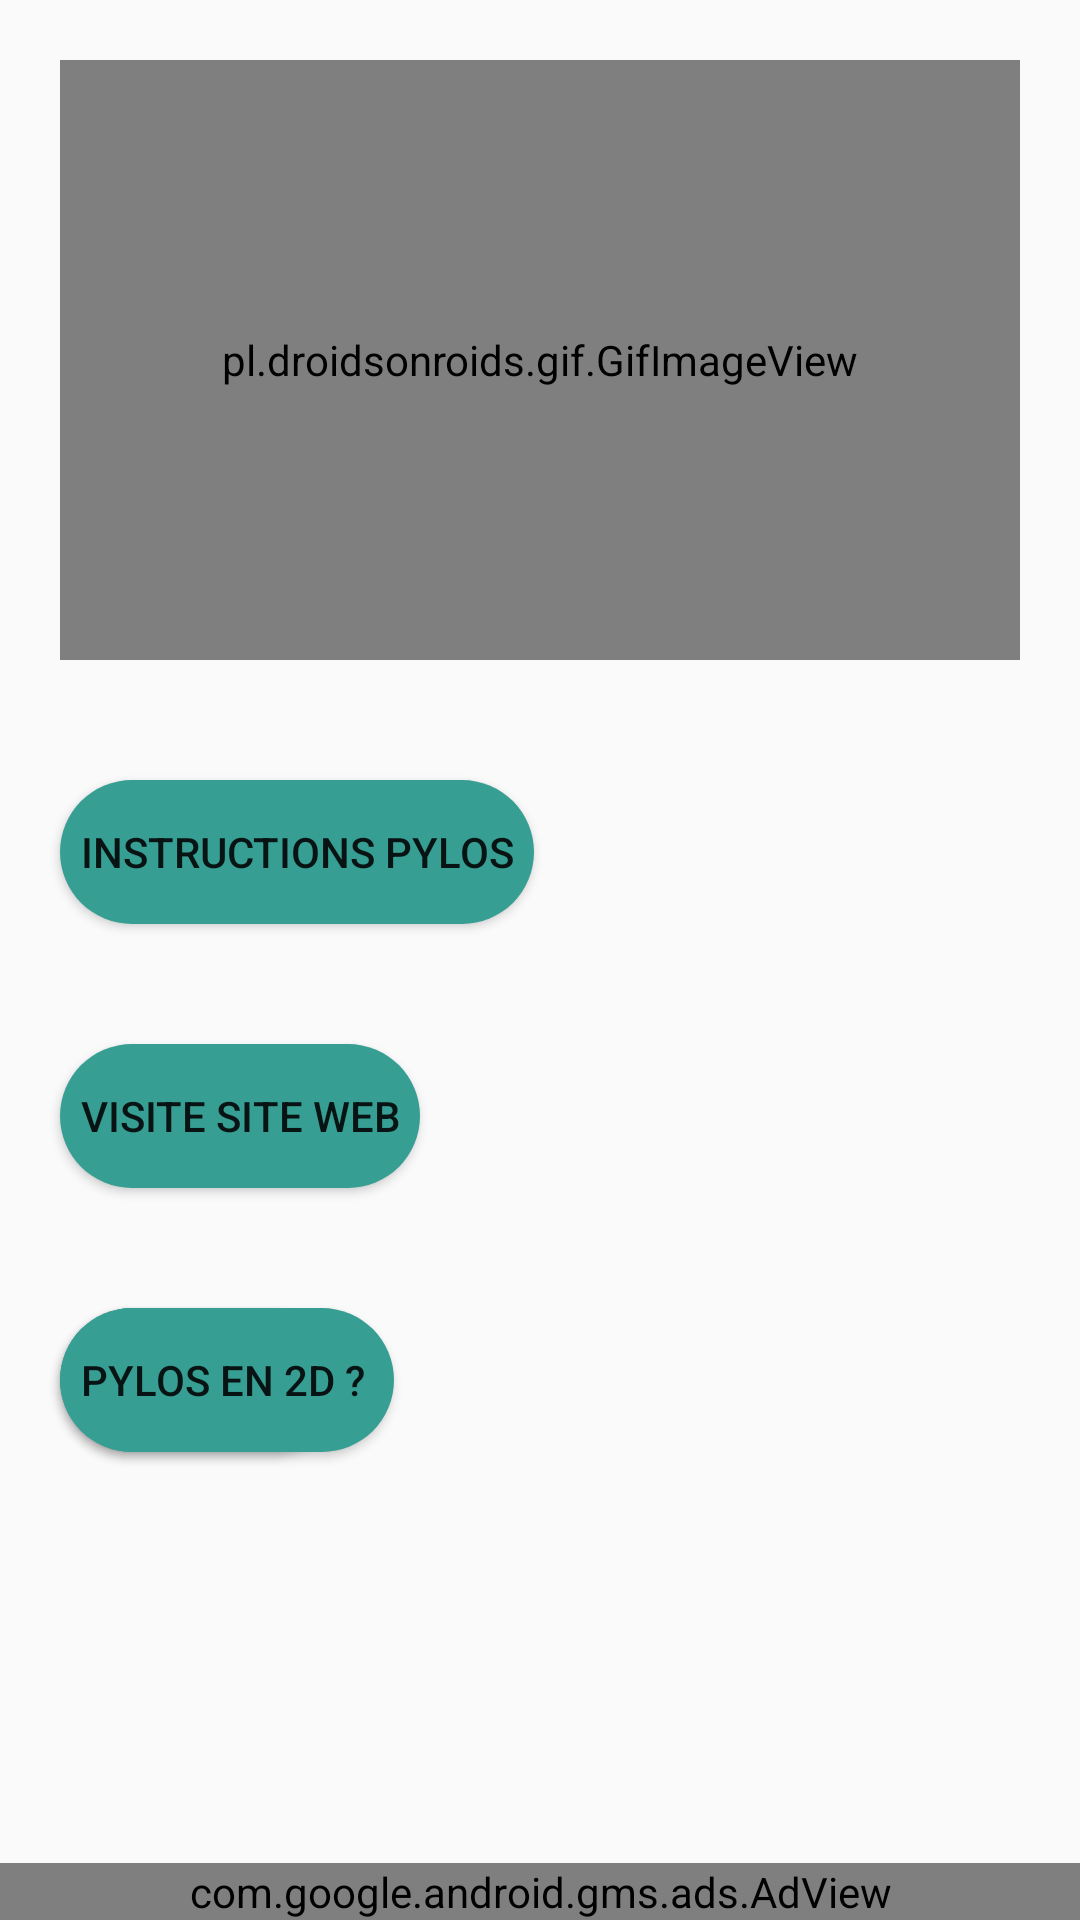

Android layout source for this screen:
<!-- AndroidManifest.xml: application theme AppTheme.NoActionBar -->
<!-- res/layout/activity_jeux.xml -->
<?xml version="1.0" encoding="utf-8"?>

<LinearLayout xmlns:android="http://schemas.android.com/apk/res/android"
    xmlns:ads="http://schemas.android.com/apk/res-auto"
    xmlns:tools="http://schemas.android.com/tools"
    android:layout_width="match_parent"
    android:layout_height="match_parent"
    tools:context="projet.pylos.JEUX_View"
    android:background="@drawable/background">

    <LinearLayout
        android:layout_width="match_parent"
        android:layout_height="match_parent"
        android:orientation="vertical"
        tools:layout_editor_absoluteX="8dp"
        tools:layout_editor_absoluteY="8dp">


        <RelativeLayout
            android:id="@+id/relativebanner"
            android:layout_width="match_parent"
            android:layout_height="match_parent"
            android:orientation="vertical">


            <pl.droidsonroids.gif.GifImageView
                android:id="@+id/gifpylos"

                android:layout_width="match_parent"
                android:layout_height="200dp"
                android:layout_margin="@dimen/activity_vertical_margin"
                android:onClick="onClickPylos"
                android:src="@drawable/giphy"

                />


            <Button
                android:id="@+id/instructionspylos"
                android:layout_width="wrap_content"
                android:layout_height="wrap_content"
                android:layout_below="@+id/gifpylos"
                android:layout_margin="@dimen/activity_vertical_margin"
                android:background="@drawable/boutton_custom"
                android:onClick="onClickinsctructiuons"

                android:text="  Instructions Pylos  " />


            <Button
                android:id="@+id/buttonsiteweb"
                android:layout_width="wrap_content"

                android:layout_height="wrap_content"
                android:layout_below="@+id/instructionspylos"
                android:layout_margin="@dimen/activity_vertical_margin"
                android:background="@drawable/boutton_custom"
                android:onClick="onClickSiteWeb"
                android:text="  Visite Site Web  " />

            <Button
                android:id="@+id/button10"
                android:layout_width="wrap_content"

                android:layout_height="wrap_content"
                android:layout_below="@+id/buttonsiteweb"
                android:layout_margin="@dimen/activity_vertical_margin"
                android:background="@drawable/boutton_custom"
                android:text="  Pentomino  " />


            <Button
                android:id="@+id/button2d"
                android:layout_width="wrap_content"

                android:layout_height="wrap_content"
                android:layout_below="@+id/buttonsiteweb"
                android:layout_margin="@dimen/activity_vertical_margin"
                android:background="@drawable/boutton_custom"
                android:onClick="onClick2d"
                android:text="  Pylos en 2D ?   " />


            <com.google.android.gms.ads.AdView
                xmlns:ads="http://schemas.android.com/apk/res-auto"
                android:id="@+id/adView"
                android:layout_width="match_parent"
                android:layout_height="wrap_content"
                android:layout_centerHorizontal="true"
                android:layout_alignParentBottom="true"

                ads:adSize="SMART_BANNER"
                ads:adUnitId="ca-app-pub-7192365310759720/4775453808">
            </com.google.android.gms.ads.AdView>


        </RelativeLayout>


    </LinearLayout>


</LinearLayout>
<!-- resources referenced by this layout -->
<resources>
  <dimen name="activity_vertical_margin">20dp</dimen>
  <!-- drawable boutton_custom (drawable) -->
  <?xml version="1.0" encoding="utf-8"?>
  
  <selector xmlns:android="http://schemas.android.com/apk/res/android">
  
  
      <item
          android:state_pressed="true">
          <shape
              android:shape="rectangle">
              <corners
                  android:bottomLeftRadius="70dp"
                  android:radius="70dp"
                  android:topRightRadius="70dp"
                  android:topLeftRadius="70dp"
                  android:bottomRightRadius="70dp"/>
              <size
                  android:height="30dp"/>
              <solid
                  android:color="#2a756d"/>
          </shape>
      </item>
      <item>
          <shape
              android:shape="rectangle">
              <corners
                  android:bottomLeftRadius="70dp"
                  android:radius="70dp"
                  android:topRightRadius="70dp"
                  android:topLeftRadius="70dp"
                  android:bottomRightRadius="70dp"/>
              <size
                  android:height="30dp"/>
              <solid
                  android:color="#379e93"/>
          </shape>
      </item>
  
  </selector>
  <style name="AppTheme.NoActionBar">
          <item name="windowActionBar">false</item>
          <item name="windowNoTitle">true</item>
      </style>
</resources>
